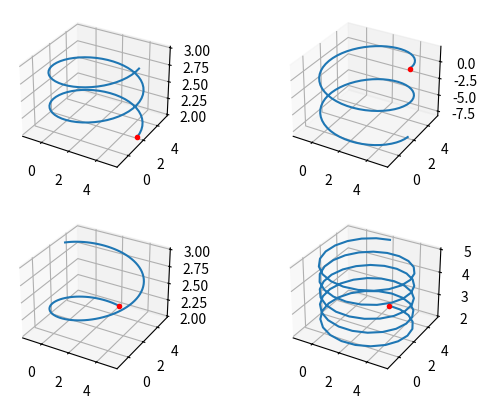

Recreate this plot in Python.
# Copyright (c) 2016 The UUV Simulator Authors.
# All rights reserved.
#
# Licensed under the Apache License, Version 2.0 (the "License");
# you may not use this file except in compliance with the License.
# You may obtain a copy of the License at
#
#     http://www.apache.org/licenses/LICENSE-2.0
#
# Unless required by applicable law or agreed to in writing, software
# distributed under the License is distributed on an "AS IS" BASIS,
# WITHOUT WARRANTIES OR CONDITIONS OF ANY KIND, either express or implied.
# See the License for the specific language governing permissions and
# limitations under the License.

import numpy as np

class HelicalSegment(object):
    def __init__(self, center, radius, n_turns, delta_z, angle_offset, is_clockwise=True):
        self._center = np.array(center)
        assert self._center.size == 3, 'Size of center point vector must be 3'

        assert radius > 0, 'Helix radius must be greater than zero'
        assert n_turns > 0, 'Number of turns must be greater than zero'
        assert isinstance(is_clockwise, bool), 'is_clockwise flag must be a boolean'
        
        self._radius = radius
        self._n_turns = n_turns
        self._angle_offset = angle_offset
        self._is_clockwise = is_clockwise
        self._delta_z = delta_z
        self._step_z = float(self._delta_z) / self._n_turns

    def get_length(self):
        return self._n_turns * np.sqrt(self._step_z**2 + (2 * np.pi * self._radius)**2)

    def get_pitch(self):
        return np.sin(self._step_z / np.sqrt(self._step_z**2 + (2 * np.pi * self._radius)**2))

    def interpolate(self, u):
        u = max(u, 0)
        u = min(u, 1)
        delta = 1 if self._is_clockwise else -1        
        x = self._radius * np.cos(self._n_turns * 2 * np.pi * u * delta + self._angle_offset)
        y = self._radius * np.sin(self._n_turns * 2 * np.pi * u * delta + self._angle_offset)
        z = self._n_turns * u * self._step_z

        return self._center + np.array([x, y, z])

if __name__ == '__main__':
    import matplotlib.pyplot as plt
    from mpl_toolkits.mplot3d import Axes3D

    u = np.linspace(0, 1, 100)

    fig = plt.figure()
    ax = fig.add_subplot(221, projection='3d')

    radius = 3
    center = [2, 2, 2]
    n_turns = 2
    delta_z = 1
    angle_offset = 0.0
    is_clockwise = True

    helix = HelicalSegment(center, radius, n_turns, delta_z, angle_offset, is_clockwise)

    pnts = np.array([helix.interpolate(i) for i in u])
    ax.plot(pnts[:, 0], pnts[:, 1], pnts[:, 2])
    ax.plot([pnts[0, 0]], [pnts[0, 1]], [pnts[0, 2]], '.r')

    print (1, helix.get_pitch() * 180 / np.pi)
    ######################################################
    ax = fig.add_subplot(222, projection='3d')

    radius = 3
    center = [2, 2, 2]
    n_turns = 2
    delta_z = -10
    angle_offset = 0.0
    is_clockwise = True

    helix = HelicalSegment(center, radius, n_turns, delta_z, angle_offset, is_clockwise)

    pnts = np.array([helix.interpolate(i) for i in u])
    ax.plot(pnts[:, 0], pnts[:, 1], pnts[:, 2])
    ax.plot([pnts[0, 0]], [pnts[0, 1]], [pnts[0, 2]], '.r')

    print (2, helix.get_pitch() * 180 / np.pi)
    ######################################################
    ax = fig.add_subplot(223, projection='3d')

    radius = 3
    center = [2, 2, 2]
    n_turns = 1.2
    delta_z = 1
    angle_offset = 90 * np.pi / 180
    is_clockwise = True

    helix = HelicalSegment(center, radius, n_turns, delta_z, angle_offset, is_clockwise)

    pnts = np.array([helix.interpolate(i) for i in u])
    ax.plot(pnts[:, 0], pnts[:, 1], pnts[:, 2])
    ax.plot([pnts[0, 0]], [pnts[0, 1]], [pnts[0, 2]], '.r')

    print (3, helix.get_pitch() * 180 / np.pi)
    ######################################################
    ax = fig.add_subplot(224, projection='3d')

    radius = 3
    center = [2, 2, 2]
    n_turns = 5
    delta_z = 3
    angle_offset = 90 * np.pi / 180
    is_clockwise = False

    helix = HelicalSegment(center, radius, n_turns, delta_z, angle_offset, is_clockwise)

    pnts = np.array([helix.interpolate(i) for i in u])
    ax.plot(pnts[:, 0], pnts[:, 1], pnts[:, 2])
    ax.plot([pnts[0, 0]], [pnts[0, 1]], [pnts[0, 2]], '.r')

    print (4, helix.get_pitch() * 180 / np.pi)
    plt.show()
